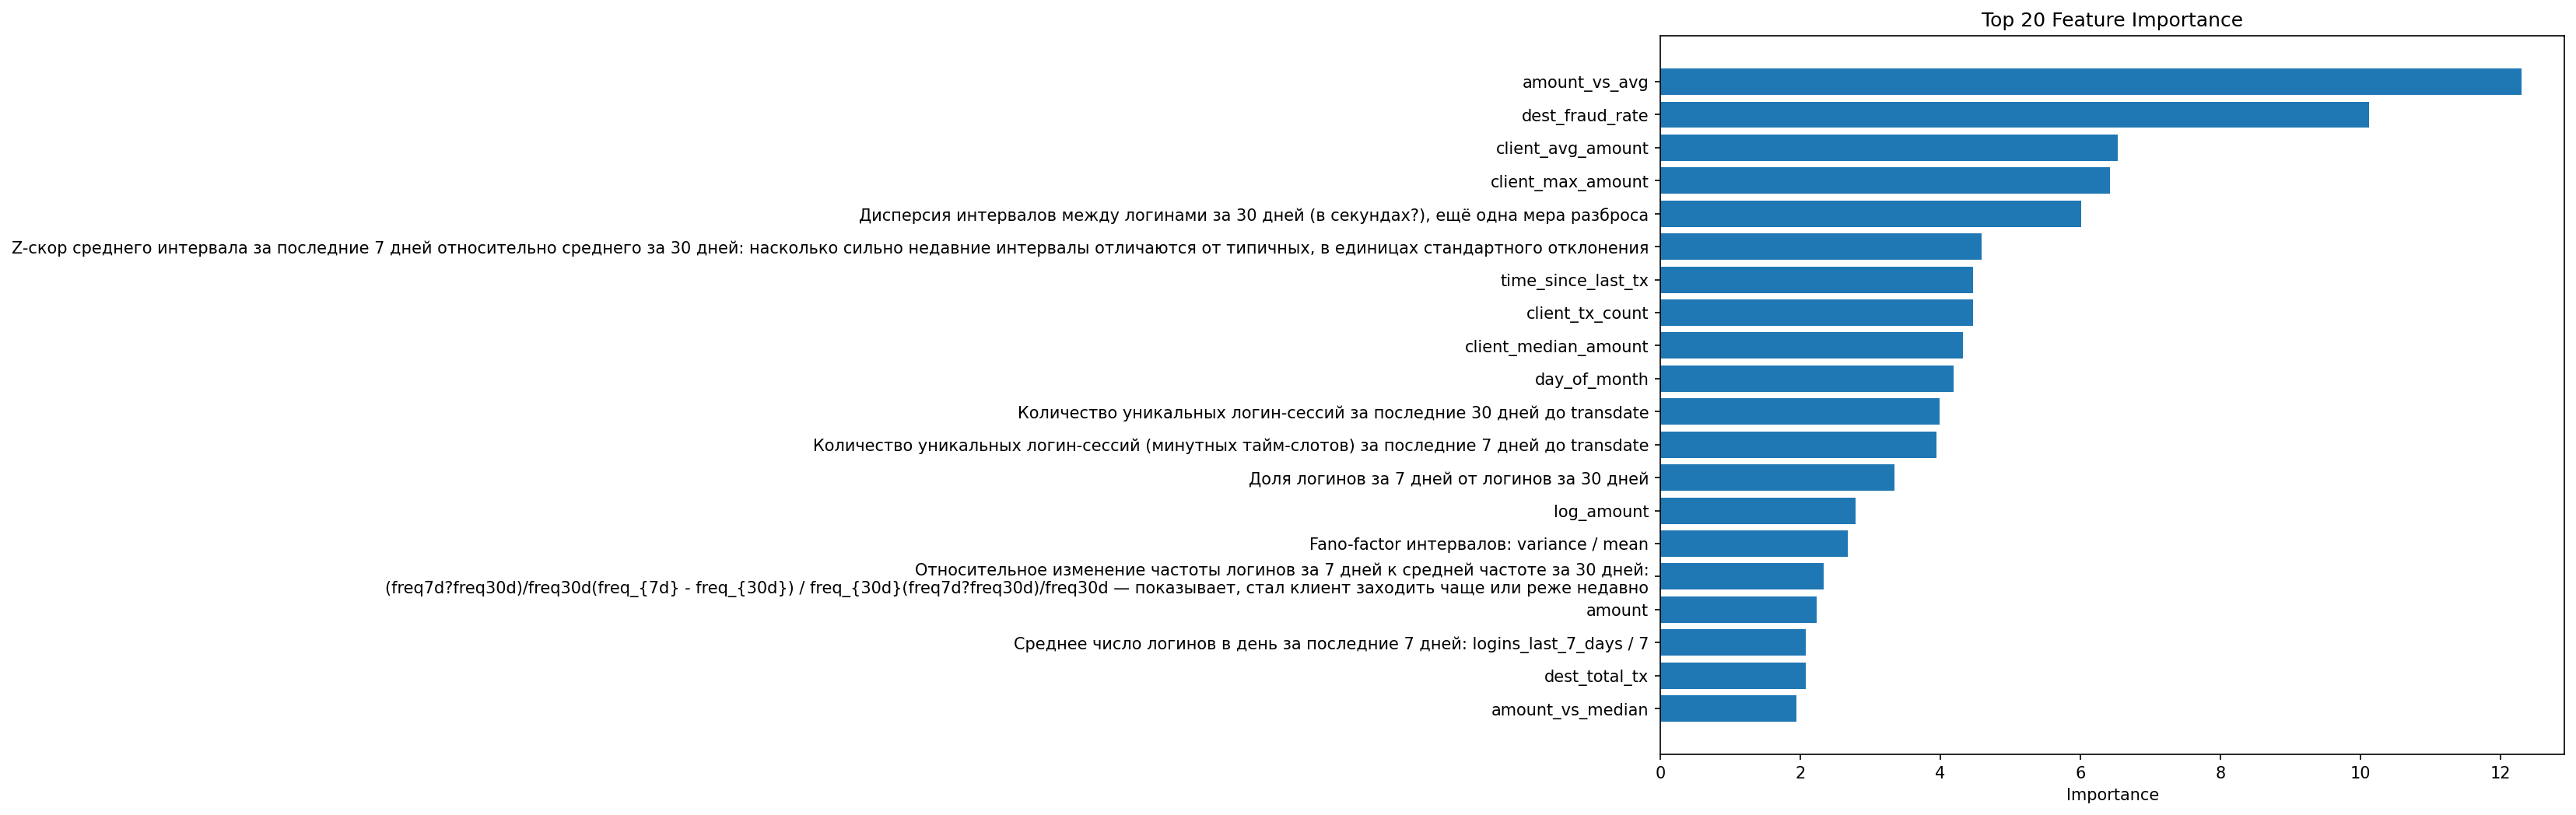

The file beside this chart, header and first rows:
feature, importance
amount_vs_avg, 12.3
dest_fraud_rate, 10.12
client_avg_amount, 6.53
client_max_amount, 6.415
Дисперсия интервалов между логинами за 3…, 6.006
Z-скор среднего интервала за последние 7…, 4.593
time_since_last_tx, 4.465
client_tx_count, 4.462
client_median_amount, 4.319
day_of_month, 4.184
Количество уникальных логин-сессий за по…, 3.988
Количество уникальных логин-сессий (мину…, 3.944
Доля логинов за 7 дней от логинов за 30 …, 3.349
log_amount, 2.79
Fano-factor интервалов: variance / mean, 2.68
Относительное изменение частоты логинов …, 2.332
amount, 2.229
Среднее число логинов в день за последни…, 2.079
dest_total_tx, 2.079
amount_vs_median, 1.946
Экспоненциально взвешенное среднее интер…, 1.836
hour, 1.762
Показатель “взрывности” логинов: (std?me…, 1.24
is_evening, 1.096
is_quick_succession, 0.9892
Стандартное отклонение интервалов между …, 0.759
Количество разных версий ОС (os_ver) за …, 0.664
Средний интервал (в секундах) между сосе…, 0.5406
amount_bucket, 0.306
Среднее число логинов в день за последни…, 0.0
Версия ОС из самой последней сессии пере…, 0.0
Количество разных моделей телефона (phon…, 0.0
transaction_date_key, 0.0
Модель телефона из самой последней сесси…, 0.0
is_weekend, 0.0
is_night, 0.0
is_morning, 0.0
day_of_week, 0.0
is_round_100, 0.0
is_round_amount, 0.0
dest_tx_count, 0.0
is_new_destination, 0.0
is_new_max, 0.0
dest_unique_clients, 0.0
